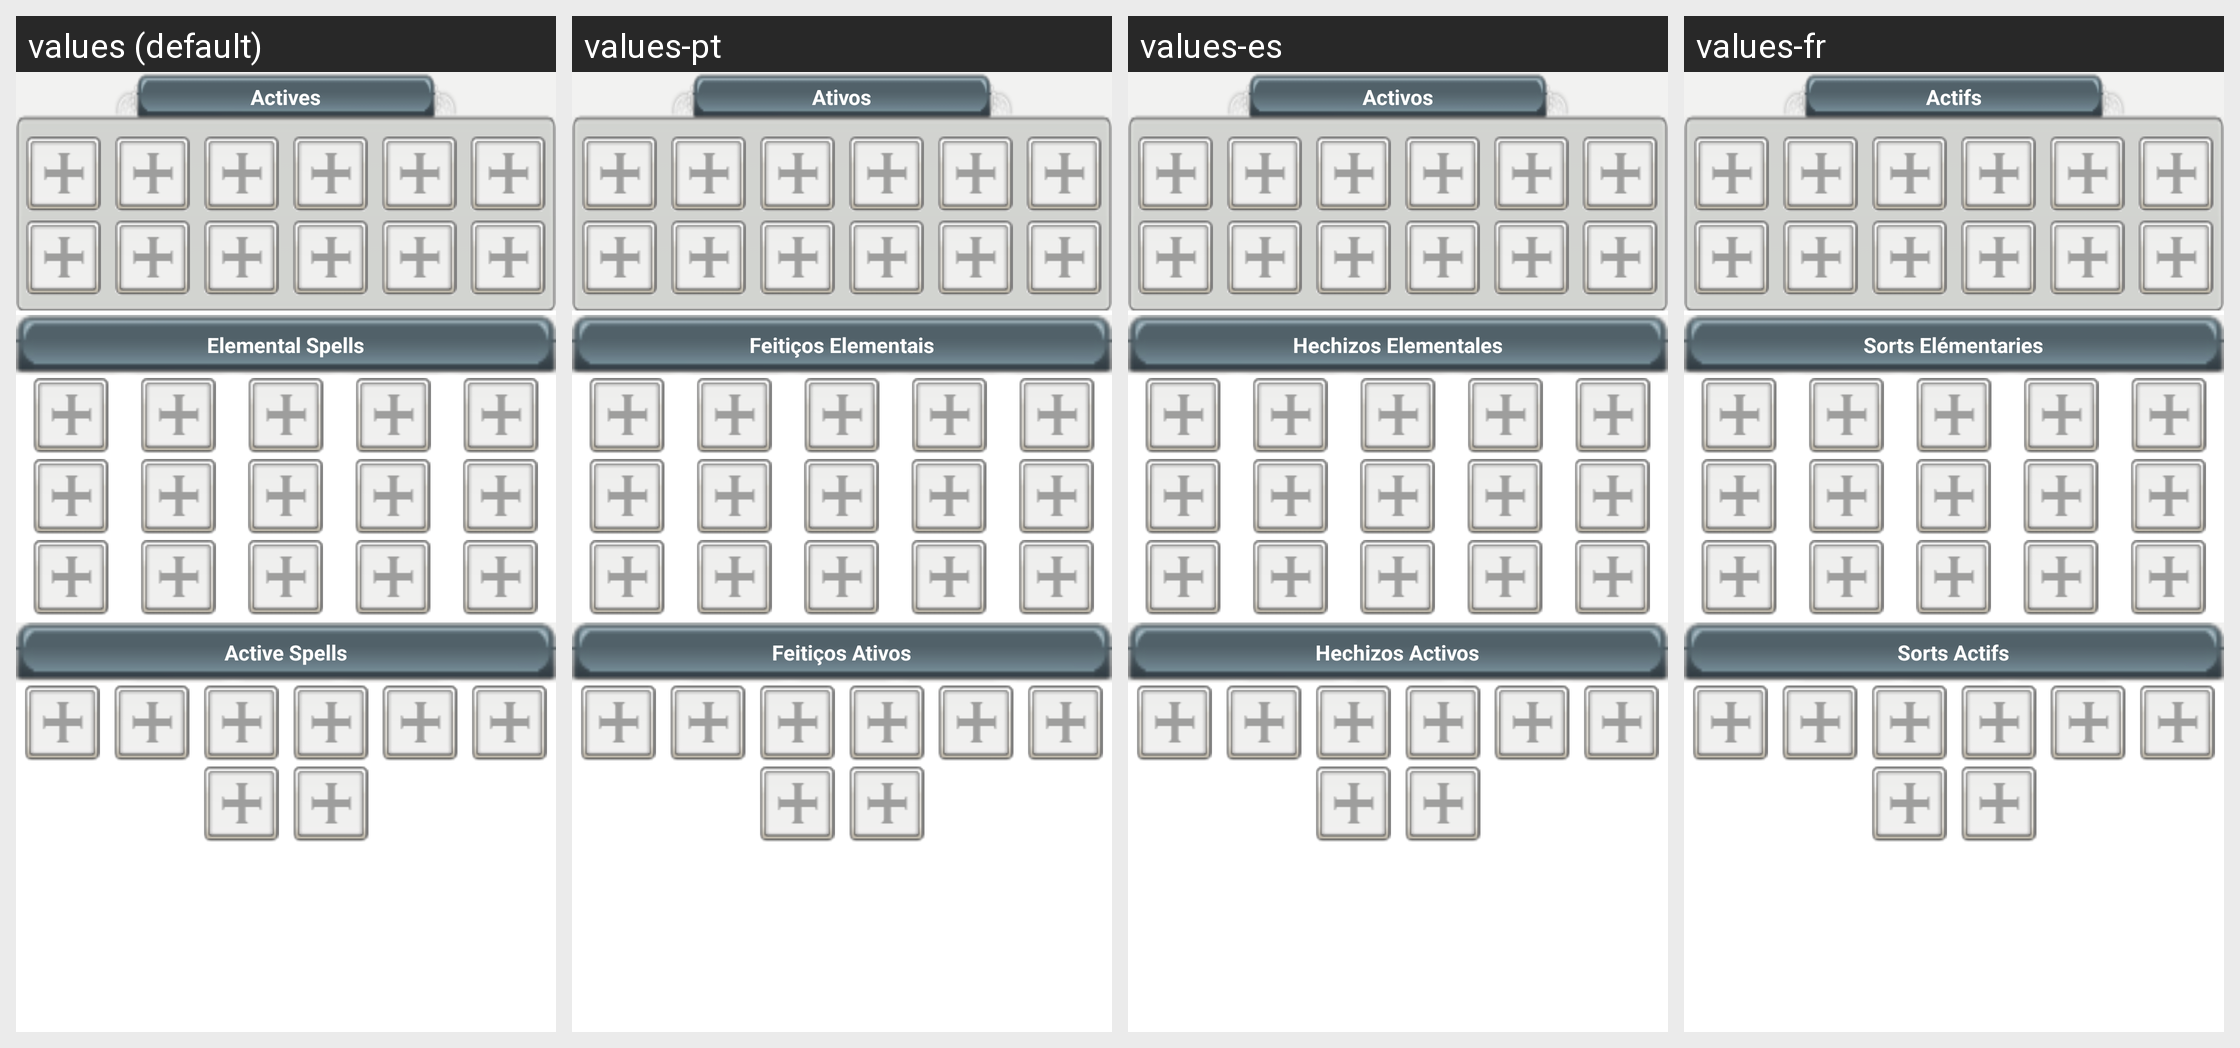

For this localized Android screen grid, give each drawn string resource with its value in every locale shown.
Android screen res/layout/fragment_deck_actives.xml rendered under 4 locales, left to right: values (default), values-pt, values-es, values-fr. Device: Nexus 5 (rendered at 1080×1920; each locale shown at half size, 540×960, under a caption strip naming it); theme AppTheme.
Other locales in the repository, not shown: values-en.
Strings drawn on this screen, with the default value and each locale's value (text and hints the layout hard-codes, and strings that could not be matched under every locale, appear in the picture but are not listed):

deck_actives
  values: Actives
  values-pt: Ativos
  values-es: Activos
  values-fr: Actifs

elemental_spells
  values: Elemental Spells
  values-pt: Feitiços Elementais
  values-es: Hechizos Elementales
  values-fr: Sorts Elémentaries

active_spells
  values: Active Spells
  values-pt: Feitiços Ativos
  values-es: Hechizos Activos
  values-fr: Sorts Actifs
